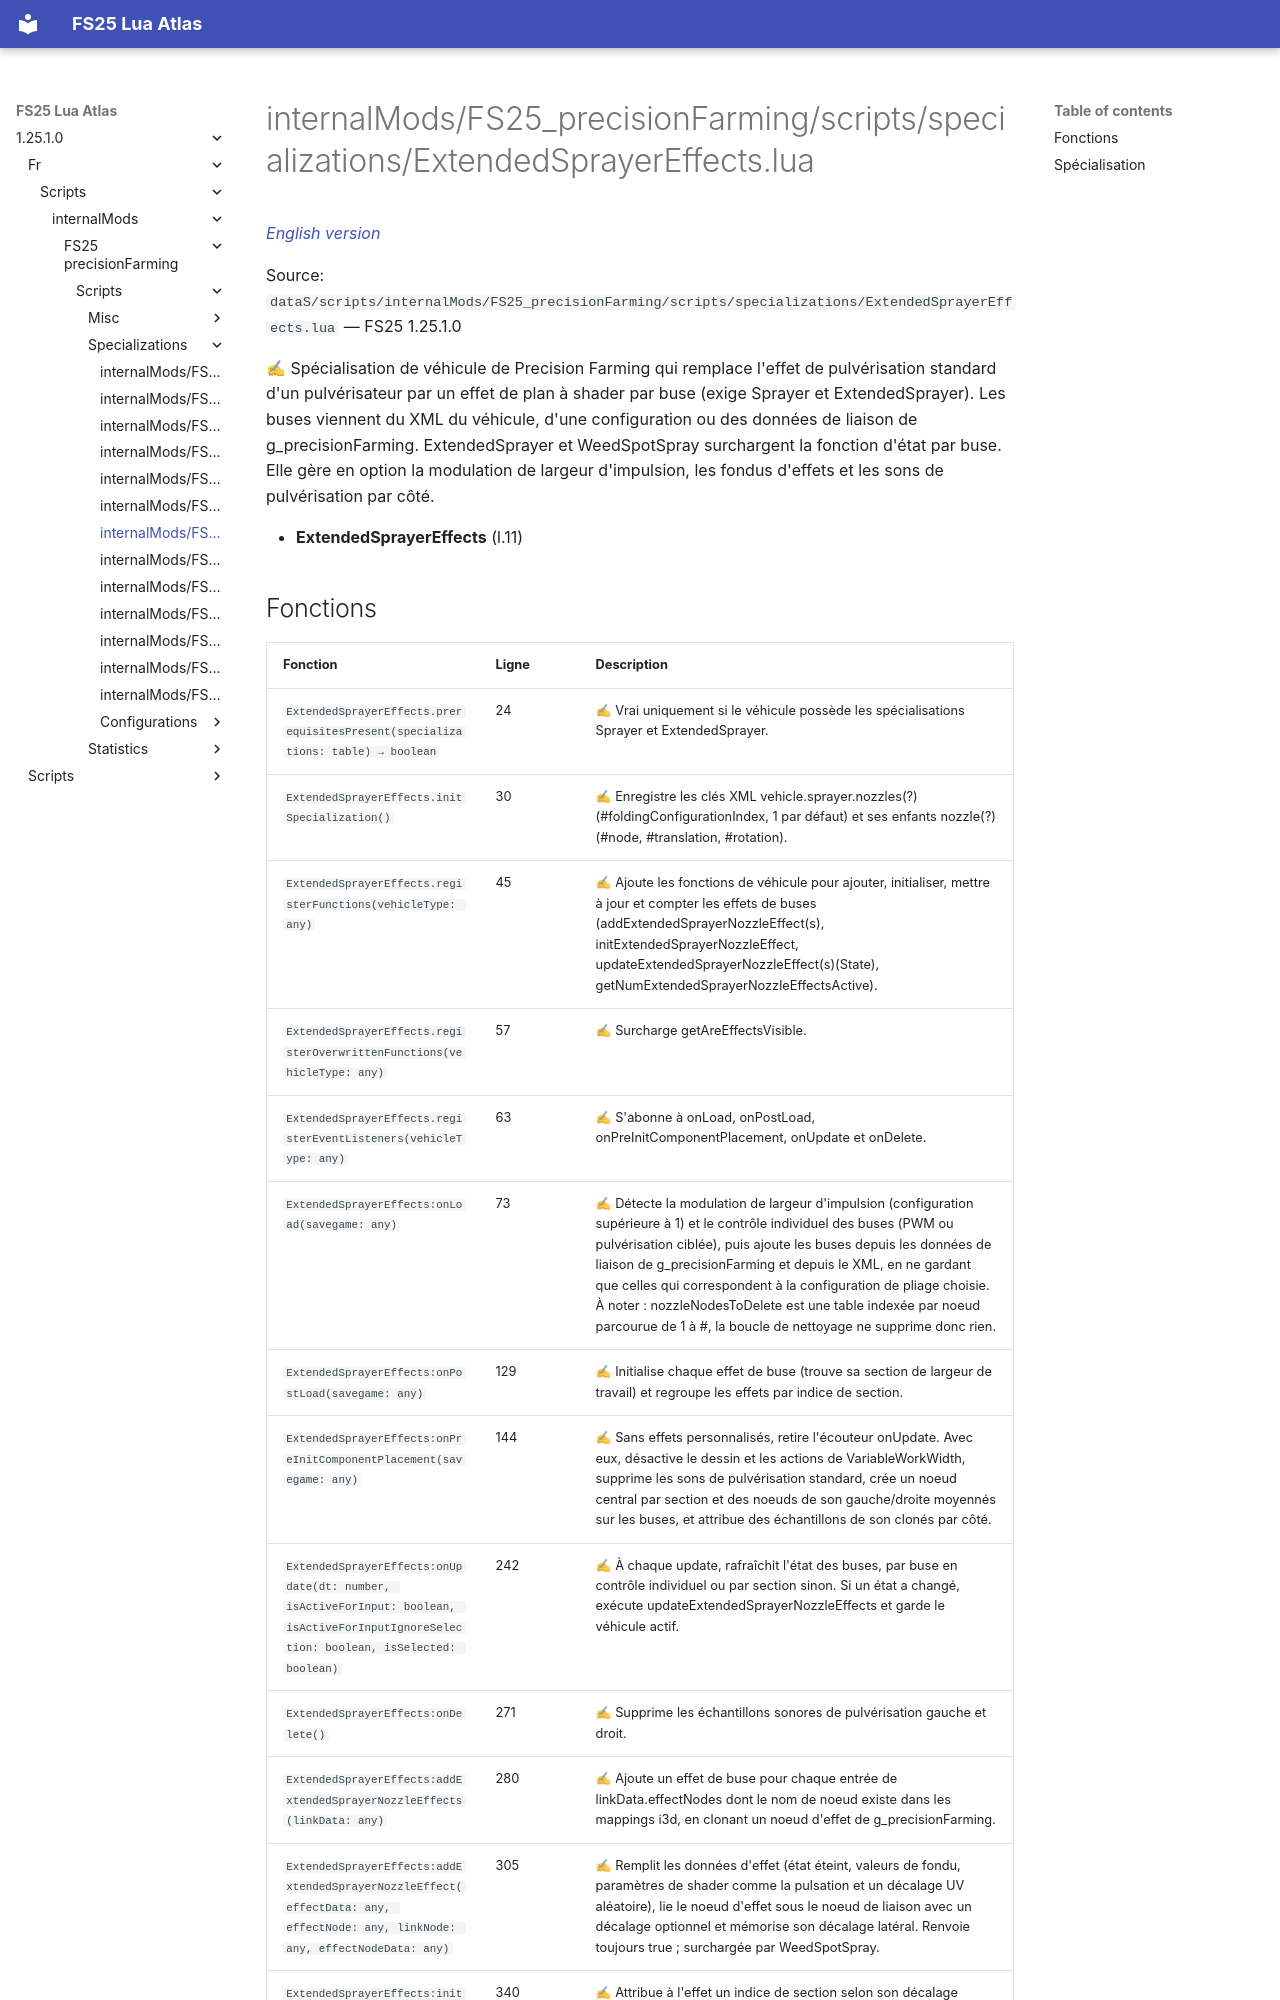

repository: Tim0219800/fs25-lua-atlas · page: 1.25.1.0/fr/scripts/internalMods/FS25_precisionFarming/scripts/specializations/ExtendedSprayerEffects.html · generator: mkdocs

# internalMods/FS25_precisionFarming/scripts/specializations/ExtendedSprayerEffects.lua

*[English version](../../../../../../scripts/internalMods/FS25_precisionFarming/scripts/specializations/ExtendedSprayerEffects.md)*

Source: `dataS/scripts/internalMods/FS25_precisionFarming/scripts/specializations/ExtendedSprayerEffects.lua` — FS25 1.25.1.0

✍ Spécialisation de véhicule de Precision Farming qui remplace l'effet de pulvérisation standard d'un pulvérisateur par un effet de plan à shader par buse (exige Sprayer et ExtendedSprayer). Les buses viennent du XML du véhicule, d'une configuration ou des données de liaison de g_precisionFarming. ExtendedSprayer et WeedSpotSpray surchargent la fonction d'état par buse. Elle gère en option la modulation de largeur d'impulsion, les fondus d'effets et les sons de pulvérisation par côté.

- **ExtendedSprayerEffects** (l.11)
